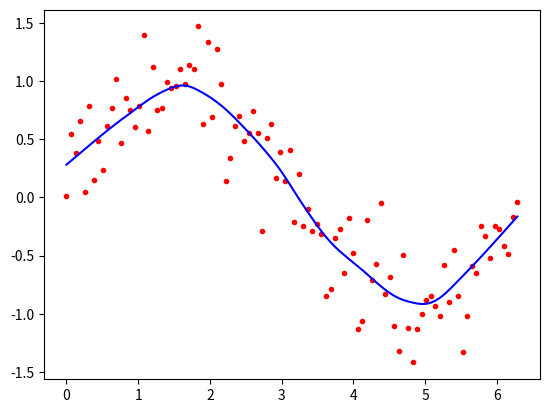

Recreate this plot in Python.
from math import ceil
import numpy as np
from scipy import linalg

def lowess(x, y, f, iterations):
    n = len(x)
    r = int(ceil(f * n))
    h = [np.sort(np.abs(x - x[i]))[r] for i in range(n)]
    w = np.clip(np.abs((x[:, None] - x[None, :]) / h), 0.0, 1.0)
    w = (1 - w ** 3) ** 3
    yest = np.zeros(n)
    delta = np.ones(n)
    for iteration in range(iterations):
        for i in range(n):
            weights = delta * w[:, i]
            b = np.array([np.sum(weights * y), np.sum(weights * y * x)])
            A = np.array([[np.sum(weights), np.sum(weights * x)],[np.sum(weights * x), np.sum(weights * x * x)]])
            beta = linalg.solve(A, b)
            yest[i] = beta[0] + beta[1] * x[i]

        residuals = y - yest
        s = np.median(np.abs(residuals))
        delta = np.clip(residuals / (6.0 * s), -1, 1)
        delta = (1 - delta ** 2) ** 2

    return yest

import math
n = 100
x = np.linspace(0, 2 * math.pi, n)
y = np.sin(x) + 0.3 * np.random.randn(n)
f =0.25
iterations=3
yest = lowess(x, y, f, iterations)
    
import matplotlib.pyplot as plt
plt.plot(x,y,"r.")
plt.plot(x,yest,"b-")